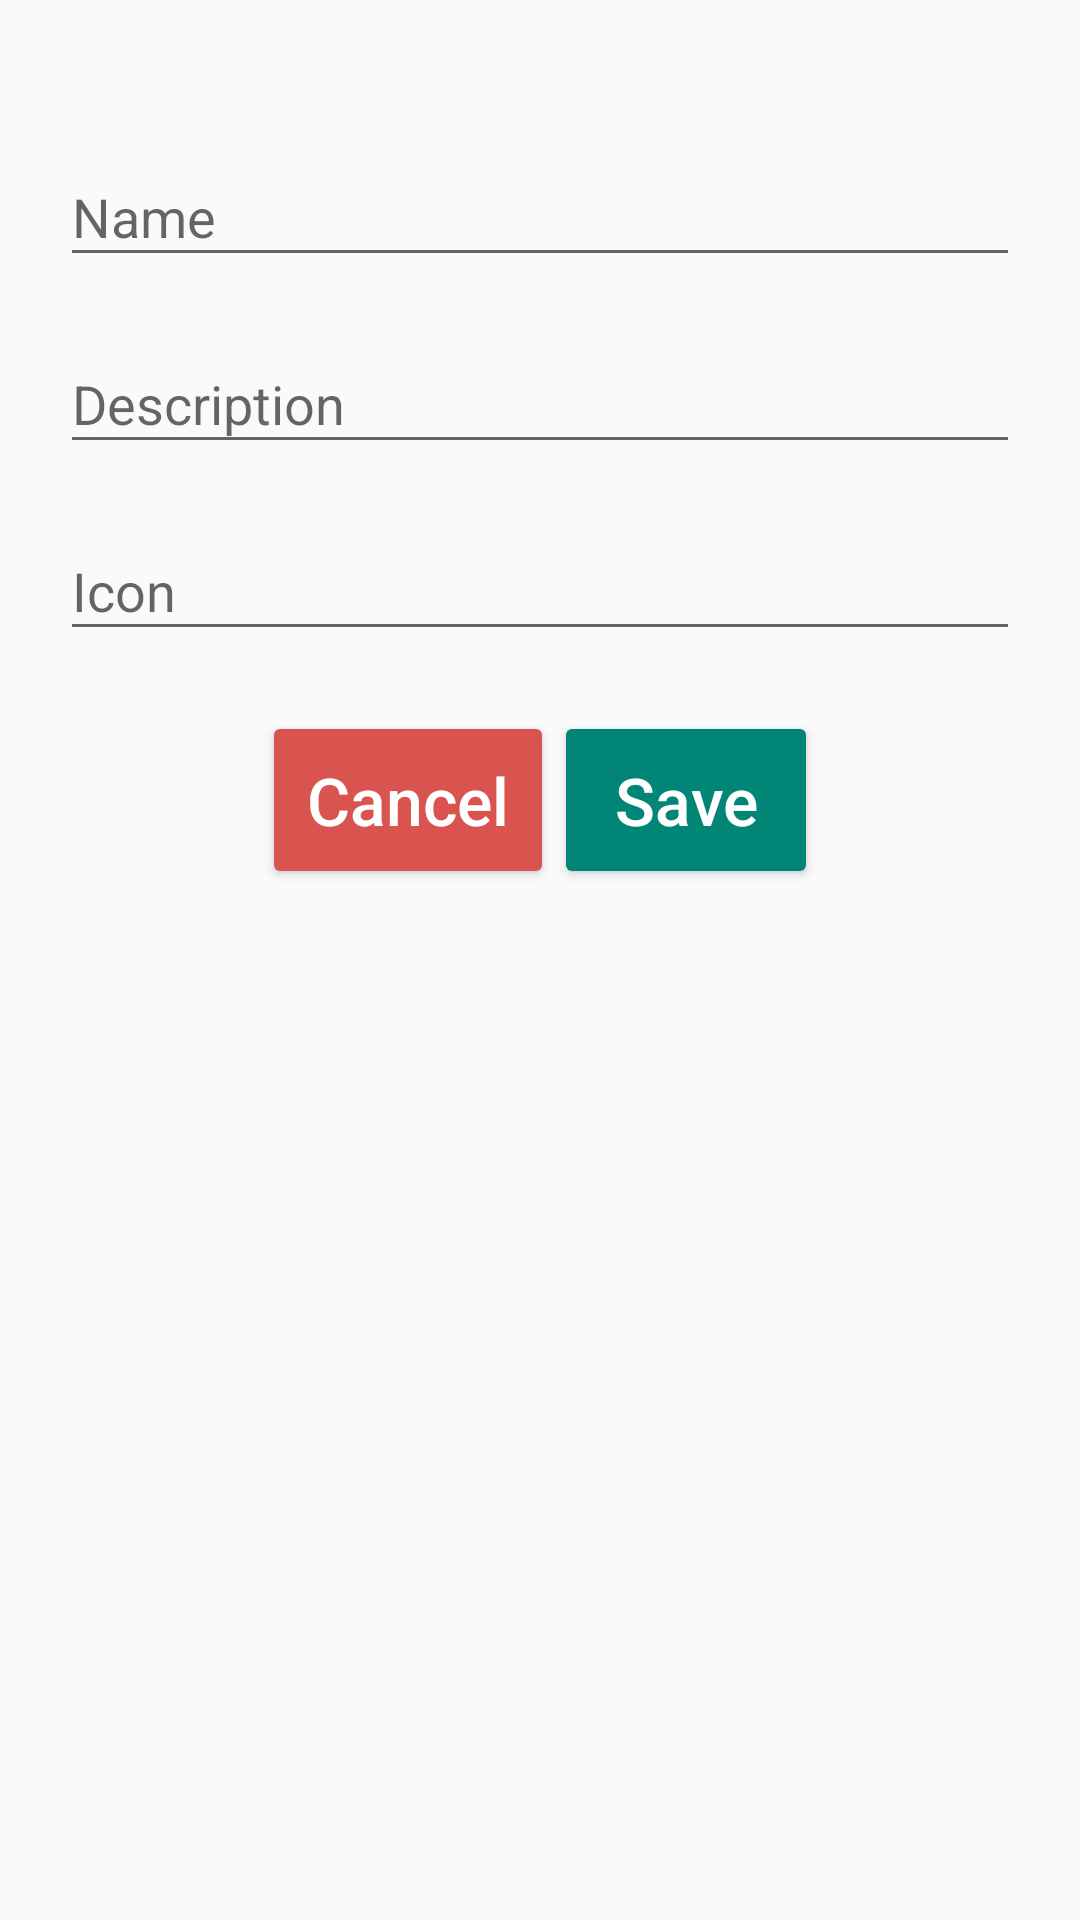

This screen was rendered from an Android layout file. Write that file and the resources it references.
<!-- AndroidManifest.xml: application theme AppTheme -->
<!-- res/layout/dialog_manager_add_store.xml -->
<?xml version="1.0" encoding="utf-8"?>
<LinearLayout xmlns:android="http://schemas.android.com/apk/res/android"
    android:id="@+id/dialog_container"
    android:layout_width="match_parent"
    android:layout_height="match_parent"
    android:orientation="vertical"
    android:paddingTop="@dimen/dimen_margin4">

    <LinearLayout
        android:layout_width="match_parent"
        android:layout_height="match_parent"
        android:layout_marginLeft="@dimen/dimen_margin4"
        android:layout_marginRight="@dimen/dimen_margin4"
        android:orientation="vertical">


        <android.support.design.widget.TextInputLayout
            android:layout_width="match_parent"
            android:layout_height="wrap_content"
            android:layout_marginTop="@dimen/dimen_margin4">

            <EditText
                android:id="@+id/name_edit_text"
                android:layout_width="match_parent"
                android:layout_height="wrap_content"
                android:hint="@string/title_name"
                android:inputType="text"
                android:maxLines="1"
                android:singleLine="true"
                android:textSize="@dimen/dimen_textSize5" />

        </android.support.design.widget.TextInputLayout>


        <android.support.design.widget.TextInputLayout
            android:layout_width="match_parent"
            android:layout_height="wrap_content"
            android:layout_marginTop="@dimen/dimen_margin2">

            <EditText
                android:id="@+id/description_edit_text"
                android:layout_width="match_parent"
                android:layout_height="wrap_content"
                android:hint="@string/title_description"
                android:inputType="text"
                android:maxLines="1"
                android:singleLine="true"
                android:textSize="@dimen/dimen_textSize5" />

        </android.support.design.widget.TextInputLayout>

        <android.support.design.widget.TextInputLayout
            android:layout_width="match_parent"
            android:layout_height="wrap_content"
            android:layout_marginTop="@dimen/dimen_margin2">

            <EditText
                android:id="@+id/icon_edit_text"
                android:layout_width="match_parent"
                android:layout_height="wrap_content"
                android:hint="@string/title_icon"
                android:inputType="text"
                android:maxLines="1"
                android:singleLine="true"
                android:textSize="@dimen/dimen_textSize5" />

        </android.support.design.widget.TextInputLayout>

        <LinearLayout
            android:layout_width="match_parent"
            android:layout_height="wrap_content"
            android:layout_marginTop="@dimen/dimen_margin4"
            android:layout_marginBottom="@dimen/dimen_margin6"
            android:gravity="center_horizontal">

            <Button
                android:id="@+id/cancel_button"
                android:layout_width="wrap_content"
                android:layout_height="wrap_content"
                android:gravity="center_horizontal"
                android:padding="@dimen/dimen_margin3"
                android:text="@string/action_cancel"
                android:textAllCaps="false"
                android:textSize="@dimen/dimen_textSize6"
                android:theme="@style/ErrorButton" />


            <Button
                android:id="@+id/save_button"
                android:layout_width="wrap_content"
                android:layout_height="wrap_content"
                android:gravity="center_horizontal"
                android:padding="@dimen/dimen_margin3"
                android:text="@string/action_save"
                android:textAllCaps="false"
                android:textSize="@dimen/dimen_textSize6"
                android:theme="@style/PrimaryButton" />

        </LinearLayout>
    </LinearLayout>
</LinearLayout>
<!-- resources referenced by this layout -->
<resources>
  <dimen name="dimen_margin2">10dp</dimen>
  <dimen name="dimen_margin3">15dp</dimen>
  <dimen name="dimen_margin4">20dp</dimen>
  <dimen name="dimen_margin6">40dp</dimen>
  <dimen name="dimen_textSize5">18sp</dimen>
  <dimen name="dimen_textSize6">22sp</dimen>
  <string name="action_cancel">Cancel</string>
  <string name="action_save">Save</string>
  <string name="title_description">Description</string>
  <string name="title_icon">Icon</string>
  <string name="title_name">Name</string>
  <style name="ErrorButton" parent="Theme.AppCompat">
          <item name="colorButtonNormal">@color/colorError</item>
          <item name="colorAccent">@color/white</item>
      </style>
  <style name="PrimaryButton" parent="Theme.AppCompat">
          <item name="colorButtonNormal">@color/colorPrimary</item>
          <item name="colorAccent">@color/white</item>
          
      </style>
  <style name="AppTheme" parent="Theme.AppCompat.Light.DarkActionBar">
          
          <item name="colorPrimary">@color/colorPrimary</item>
          <item name="colorPrimaryDark">@color/colorPrimaryDark</item>
          <item name="colorSecondary">@color/colorSecondary</item>
          <item name="colorError">@color/colorError</item>
          <item name="colorAccent">@color/colorAccent</item>
      </style>
  <color name="colorError">#d9534f</color>
  <color name="white">#ffffff</color>
  <color name="colorPrimary">#008577</color>
  <color name="colorPrimaryDark">#00574B</color>
  <color name="colorSecondary">#62b1f6</color>
  <color name="colorAccent">#D81B60</color>
</resources>
